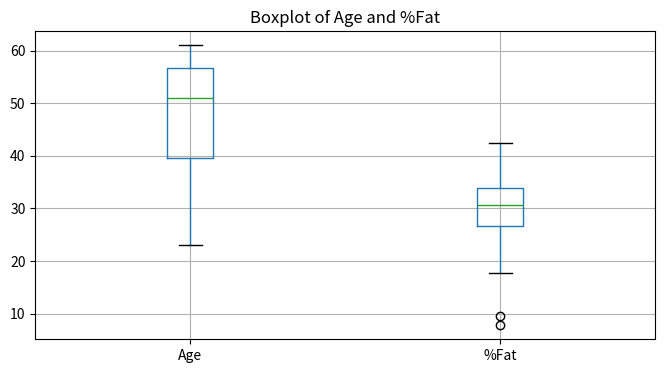
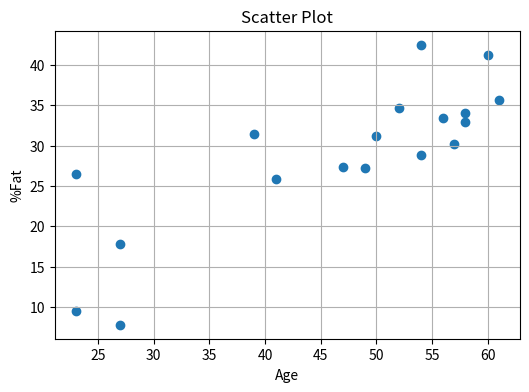
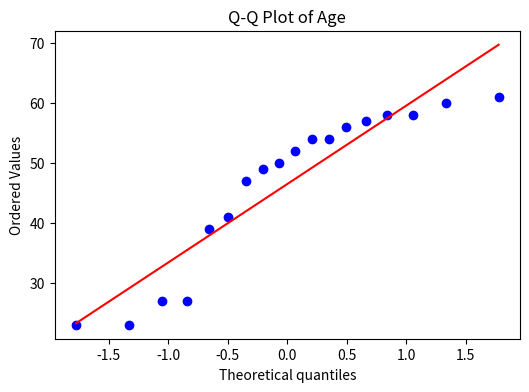
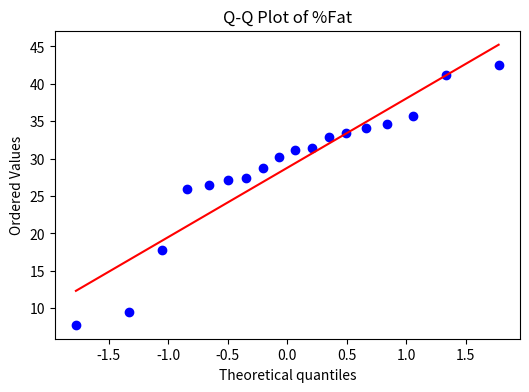

The matplotlib source for these figures, in order:
import pandas as pd
import matplotlib.pyplot as plt
from scipy import stats

age = [23, 23, 27, 27, 39, 41, 47, 49, 50,
       52, 54, 54, 56, 57, 58, 58, 60, 61]

fat = [9.5, 26.5, 7.8, 17.8, 31.4, 25.9, 27.4, 27.2, 31.2,
       34.6, 42.5, 28.8, 33.4, 30.2, 34.1, 32.9, 41.2, 35.7]

df = pd.DataFrame({
    "Age": age,
    "%Fat": fat
})

print("Mean")
print(df.mean())

print("\nMedian")
print(df.median())

print("\nStandard Deviation")
print(df.std())

plt.figure(figsize=(8,4))
df.boxplot(column=["Age", "%Fat"])
plt.title("Boxplot of Age and %Fat")
plt.show()

plt.figure(figsize=(6,4))
plt.scatter(df["Age"], df["%Fat"])
plt.xlabel("Age")
plt.ylabel("%Fat")
plt.title("Scatter Plot")
plt.grid(True)
plt.show()

plt.figure(figsize=(6,4))
stats.probplot(df["Age"], dist="norm", plot=plt)
plt.title("Q-Q Plot of Age")
plt.show()

plt.figure(figsize=(6,4))
stats.probplot(df["%Fat"], dist="norm", plot=plt)
plt.title("Q-Q Plot of %Fat")
plt.show()
